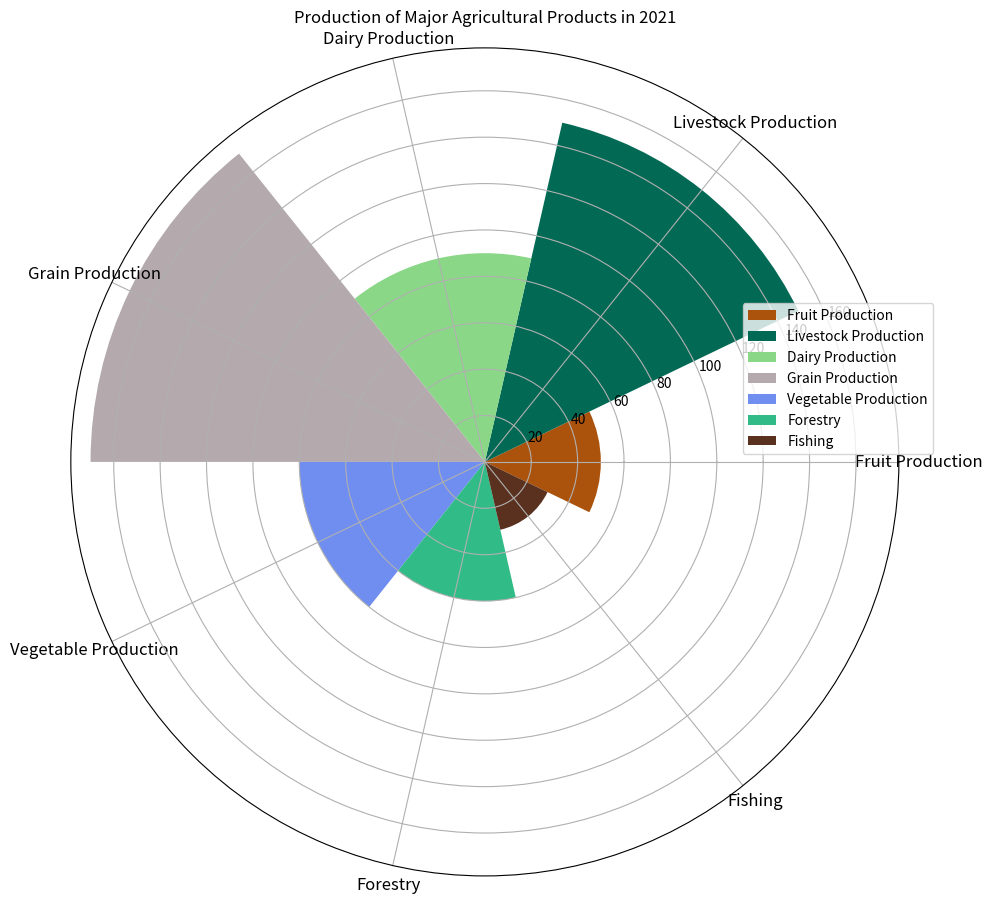

This chart was generated by the following Python code: (Note: this script raises an exception after producing the figure.)

import matplotlib.pyplot as plt
import numpy as np

# Transform the given data into three variables
data_labels = ['Fruit Production','Livestock Production','Dairy Production','Grain Production','Vegetable Production','Forestry','Fishing']
data = np.array([[50,150,90,170,80,60,30]])
line_labels = ['Category']

# Plot the data with the type of rose chart
fig = plt.figure(figsize=(10,10))
ax = fig.add_subplot(1,1,1,projection='polar')
num_categories = data.shape[1]
sector_angle = (2 * np.pi) / num_categories
# Create the sectors corresponding to different categories
for i in range(num_categories):
    ax.bar(sector_angle * i, data[0][i], width=sector_angle, bottom=0.0, label=data_labels[i], color=np.random.rand(3,))
ax.set_thetagrids(np.degrees(np.arange(0, 2*np.pi, sector_angle)), labels=data_labels, fontsize=12, rotation=90)
ax.legend(bbox_to_anchor=(1.05, 0.7))
ax.set_title("Production of Major Agricultural Products in 2021")
plt.tight_layout()
plt.savefig(r"/cpfs01/user/yanxiangchao/code0/gpt_chart/structchart_simulation/simulated_data_corner_cases/rose/png/20231227-075144_59.png")
plt.clf()
